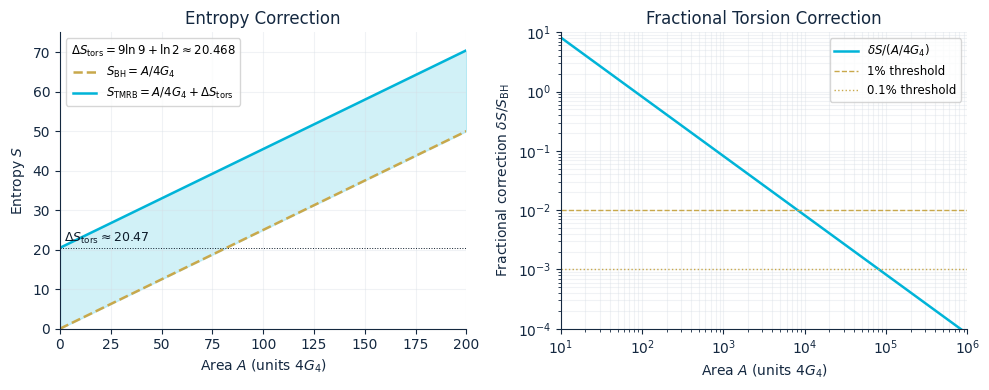

Source code (Python):
"""fig2_entropy_correction.py — Bekenstein-Hawking vs TMRB entropy."""
import numpy as np
import matplotlib as mpl
import matplotlib.pyplot as plt

NAVY = '#0D1B2A'; GOLD = '#C8A84B'; CYAN = '#00B4D8'
INK = '#142840'; LGRAY = '#D5DCE4'; MUTED = '#8AA0B8'

mpl.rcParams.update({'font.family': 'DejaVu Sans', 'font.size': 10,
                     'axes.edgecolor': INK, 'axes.labelcolor': INK,
                     'axes.titlecolor': INK, 'xtick.color': INK,
                     'ytick.color': INK, 'mathtext.fontset': 'dejavusans',
                     'savefig.dpi': 300})

dS_tors = 9*np.log(9) + np.log(2)   # 20.468

fig, (axL, axR) = plt.subplots(1, 2, figsize=(10, 4))

# Left: linear S vs A
A = np.linspace(0, 200, 400)
S_BH = A/4.0
S_TMRB = A/4.0 + dS_tors
axL.plot(A, S_BH, color=GOLD, linestyle='--', linewidth=1.8, label=r'$S_{\rm BH}=A/4G_4$')
axL.plot(A, S_TMRB, color=CYAN, linewidth=1.8, label=r'$S_{\rm TMRB}=A/4G_4+\Delta S_{\rm tors}$')
axL.fill_between(A, S_BH, S_TMRB, color=CYAN, alpha=0.18)
axL.axhline(dS_tors, color=NAVY, linewidth=0.7, linestyle=':')
axL.text(2, dS_tors+1.5, r'$\Delta S_{\rm tors} \approx 20.47$',
         color=NAVY, fontsize=9)
axL.set_xlabel(r'Area $A$ (units $4G_4$)')
axL.set_ylabel(r'Entropy $S$')
axL.set_title('Entropy Correction')
axL.set_xlim(0, 200); axL.set_ylim(0, 75)
axL.grid(True, alpha=0.35, color=LGRAY)
axL.legend(loc='upper left', fontsize=8.5,
           title=rf'$\Delta S_{{\rm tors}} = 9\ln 9 + \ln 2 \approx {dS_tors:.3f}$',
           title_fontsize=8.5)
axL.spines['top'].set_visible(False); axL.spines['right'].set_visible(False)

# Right: fractional correction (log-log)
A2 = np.logspace(1, 6, 400)
frac = dS_tors/(A2/4.0)
axR.loglog(A2, frac, color=CYAN, linewidth=1.8, label=r'$\delta S/(A/4G_4)$')
axR.axhline(0.01, color=GOLD, linestyle='--', linewidth=1.0, label='1% threshold')
axR.axhline(0.001, color=GOLD, linestyle=':', linewidth=1.0, label='0.1% threshold')
axR.set_xlabel(r'Area $A$ (units $4G_4$)')
axR.set_ylabel(r'Fractional correction $\delta S/S_{\rm BH}$')
axR.set_title('Fractional Torsion Correction')
axR.set_xlim(1e1, 1e6); axR.set_ylim(1e-4, 1e1)
axR.grid(True, which='both', alpha=0.35, color=LGRAY)
axR.legend(loc='upper right', fontsize=8.5)
axR.spines['top'].set_visible(False); axR.spines['right'].set_visible(False)

plt.tight_layout()
plt.savefig('fig2_entropy_correction.pdf', dpi=300, bbox_inches='tight')
plt.savefig('fig2_entropy_correction.png', dpi=300, bbox_inches='tight')
print('Wrote fig2_entropy_correction.{pdf,png}')
